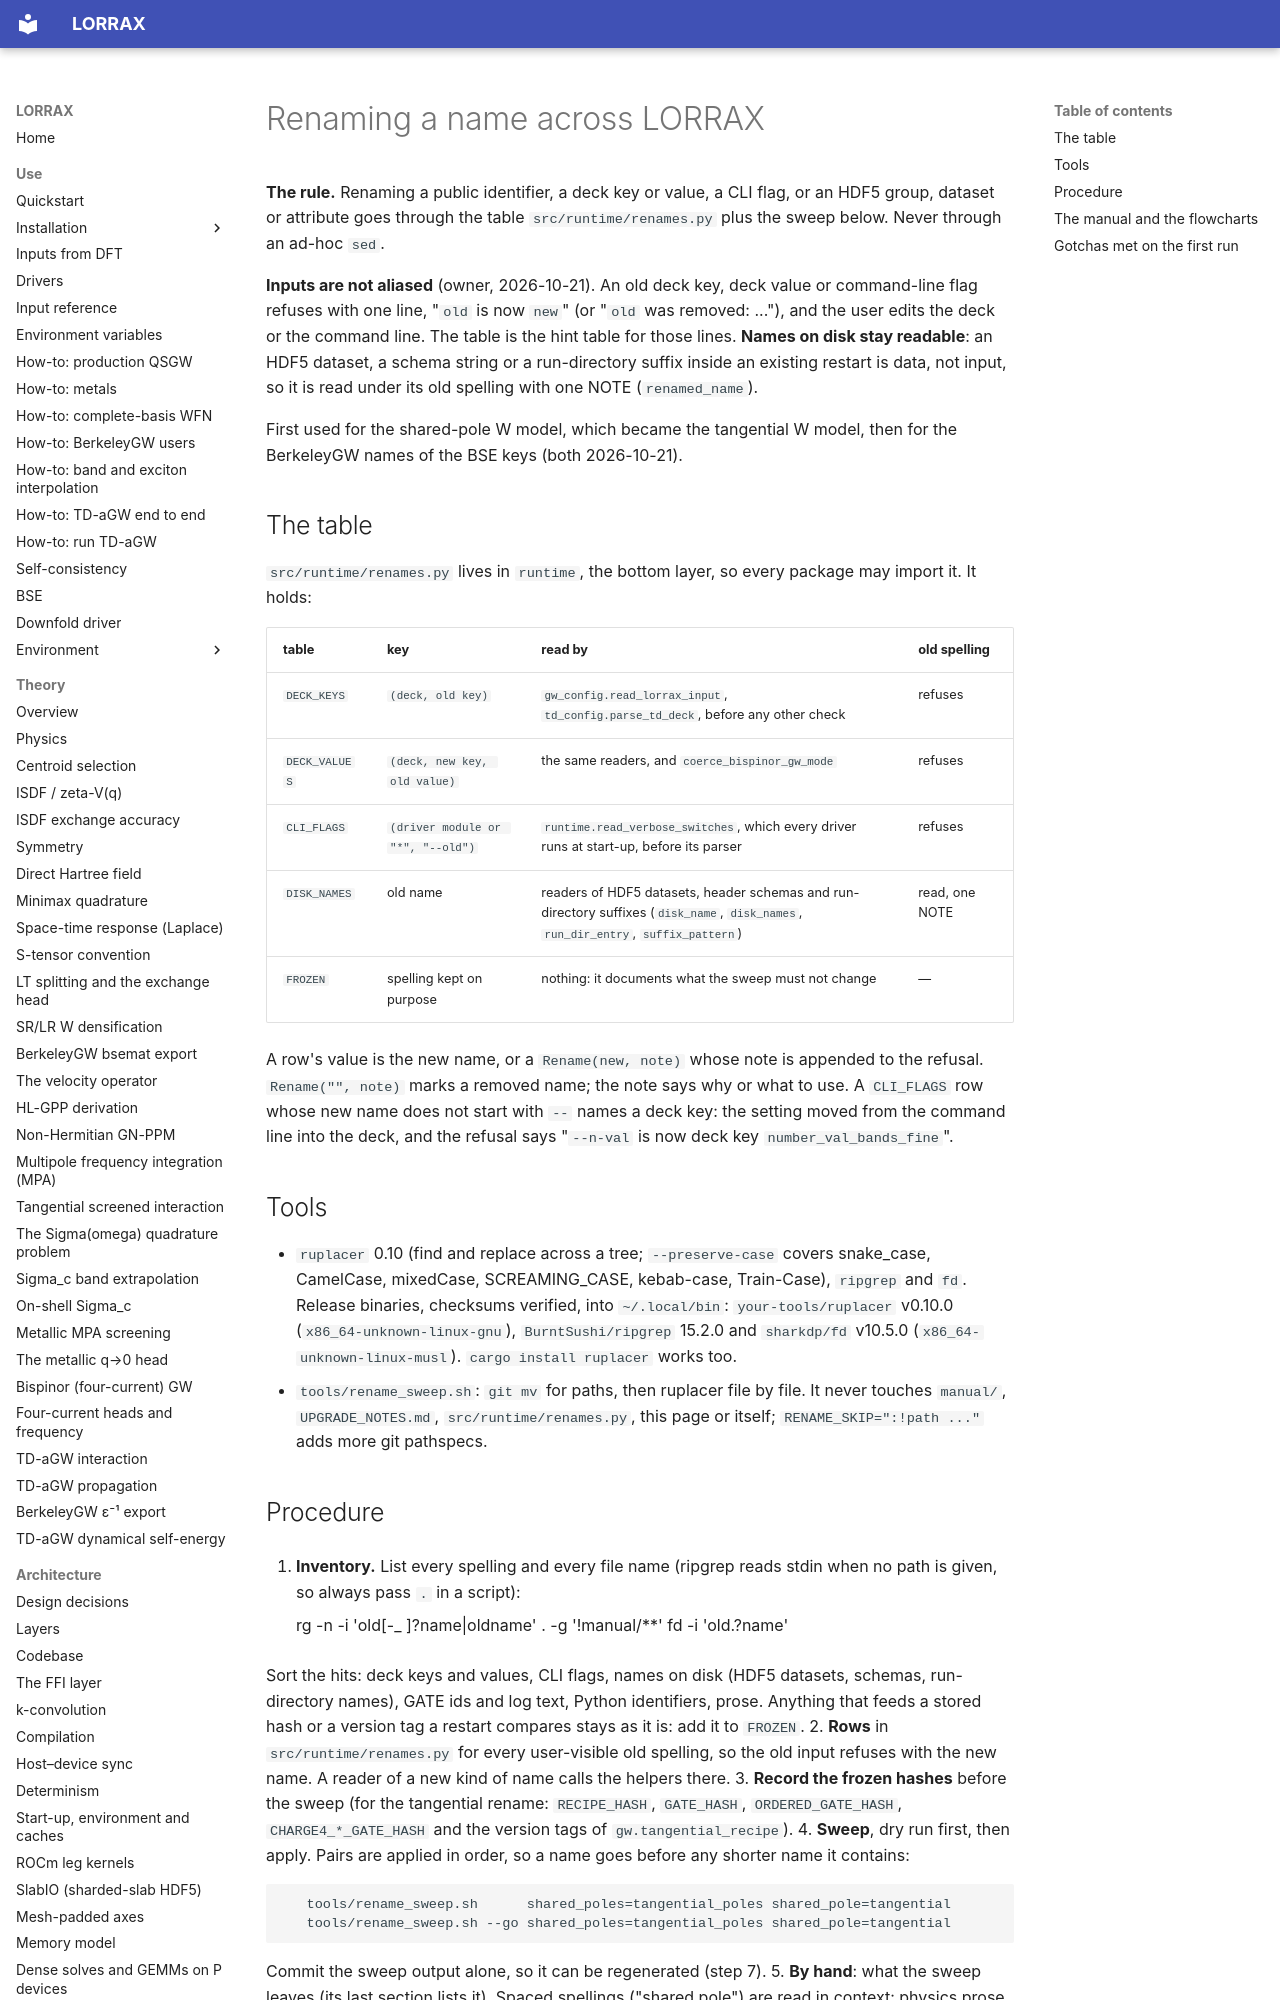

repository: jackmcarthur/lorrax · page: dev/renaming/index.html · generator: mkdocs

# Renaming a name across LORRAX

**The rule.** Renaming a public identifier, a deck key or value, a CLI flag, or
an HDF5 group, dataset or attribute goes through the table
`src/runtime/renames.py` plus the sweep below. Never through an ad-hoc `sed`.

**Inputs are not aliased** (owner, 2026-10-21). An old deck key, deck value or
command-line flag refuses with one line, "`old` is now `new`" (or "`old` was
removed: ..."), and the user edits the deck or the command line. The table is
the hint table for those lines. **Names on disk stay readable**: an HDF5
dataset, a schema string or a run-directory suffix inside an existing restart
is data, not input, so it is read under its old spelling with one NOTE
(`renamed_name`).

First used for the shared-pole W model, which became the tangential W model,
then for the BerkeleyGW names of the BSE keys (both 2026-10-21).

## The table

`src/runtime/renames.py` lives in `runtime`, the bottom layer, so every
package may import it. It holds:

| table | key | read by | old spelling |
|---|---|---|---|
| `DECK_KEYS` | `(deck, old key)` | `gw_config.read_lorrax_input`, `td_config.parse_td_deck`, before any other check | refuses |
| `DECK_VALUES` | `(deck, new key, old value)` | the same readers, and `coerce_bispinor_gw_mode` | refuses |
| `CLI_FLAGS` | `(driver module or "*", "--old")` | `runtime.read_verbose_switches`, which every driver runs at start-up, before its parser | refuses |
| `DISK_NAMES` | old name | readers of HDF5 datasets, header schemas and run-directory suffixes (`disk_name`, `disk_names`, `run_dir_entry`, `suffix_pattern`) | read, one NOTE |
| `FROZEN` | spelling kept on purpose | nothing: it documents what the sweep must not change | — |

A row's value is the new name, or a `Rename(new, note)` whose note is appended
to the refusal. `Rename("", note)` marks a removed name; the note says why or
what to use. A `CLI_FLAGS` row whose new name does not start with `--` names a
deck key: the setting moved from the command line into the deck, and the
refusal says "`--n-val` is now deck key `number_val_bands_fine`".

## Tools

- `ruplacer` 0.10 (find and replace across a tree; `--preserve-case` covers
  snake_case, CamelCase, mixedCase, SCREAMING_CASE, kebab-case, Train-Case),
  `ripgrep` and `fd`. Release binaries, checksums verified, into `~/.local/bin`:
  `your-tools/ruplacer` v0.10.0 (`x86_64-unknown-linux-gnu`),
  `BurntSushi/ripgrep` 15.2.0 and `sharkdp/fd` v10.5.0 (`x86_64-unknown-linux-musl`).
  `cargo install ruplacer` works too.
- `tools/rename_sweep.sh`: `git mv` for paths, then ruplacer file by file. It
  never touches `manual/`, `UPGRADE_NOTES.md`, `src/runtime/renames.py`, this
  page or itself; `RENAME_SKIP=":!path ..."` adds more git pathspecs.
